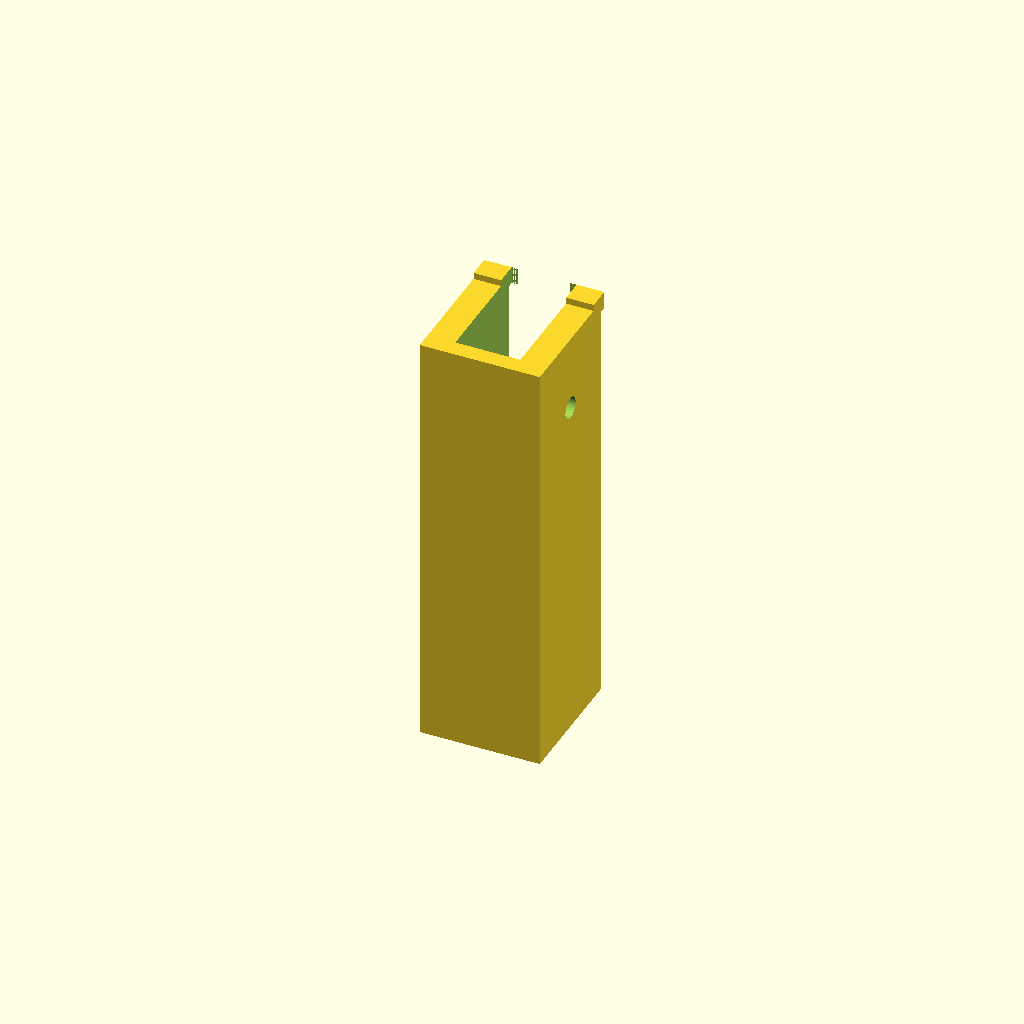
Cell 1: the model at its default parameters.
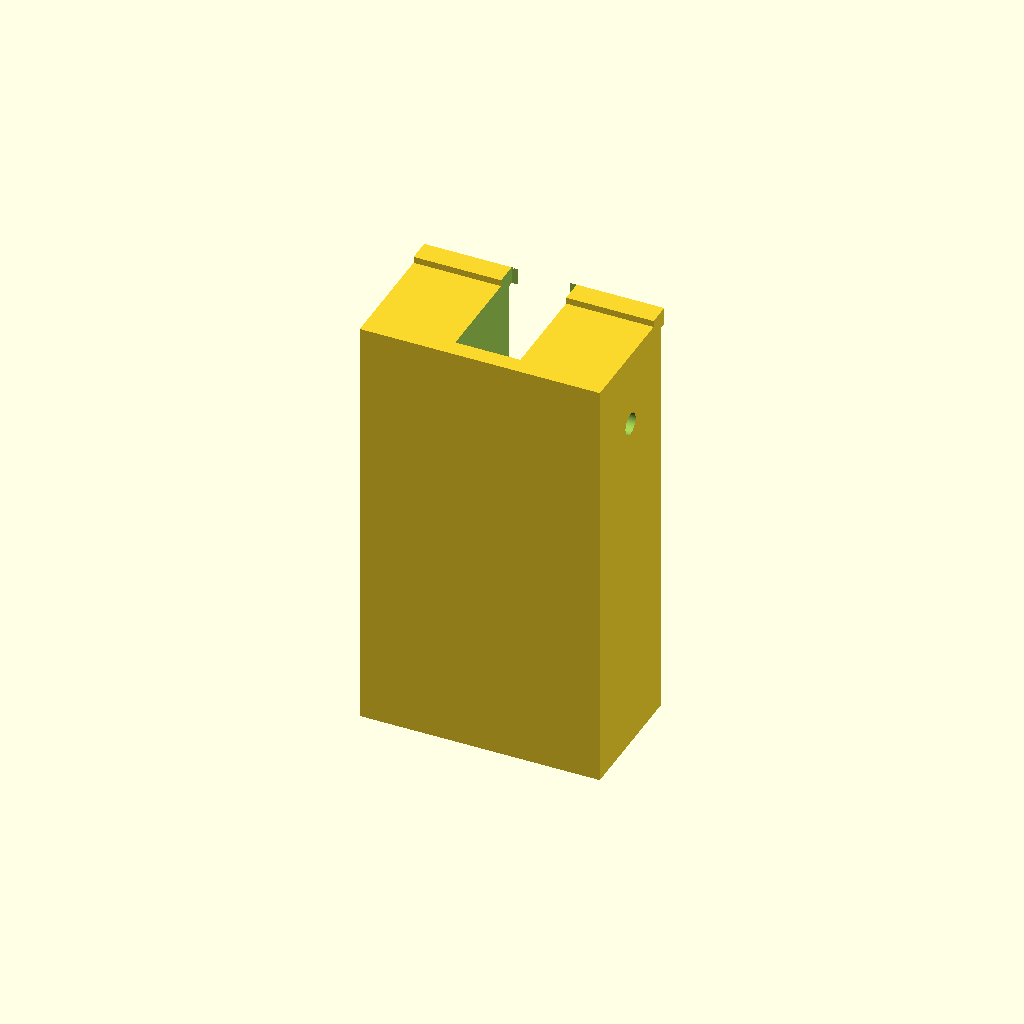
Cell 2 — bbox_X set to 44.3, the other parameters unchanged.
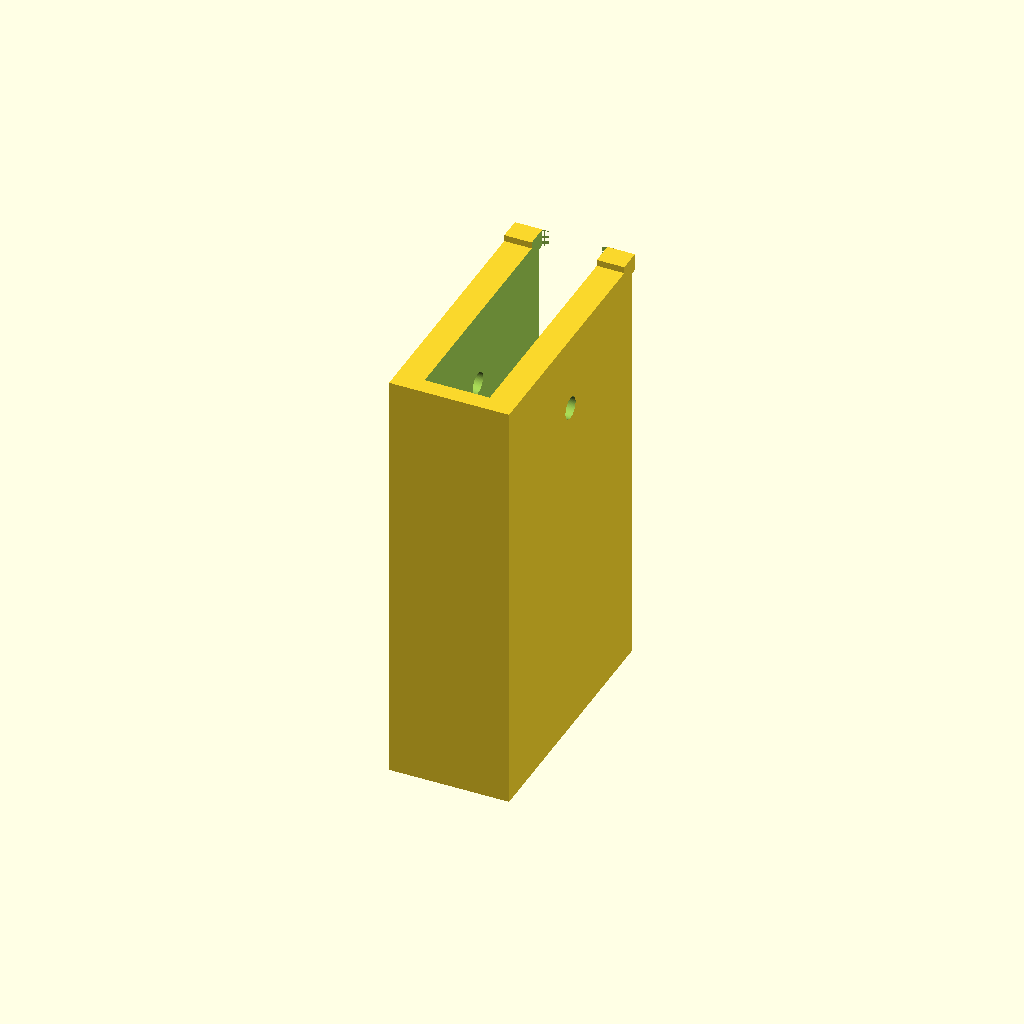
Cell 3: bbox_Y = 48.6 (everything else at default).
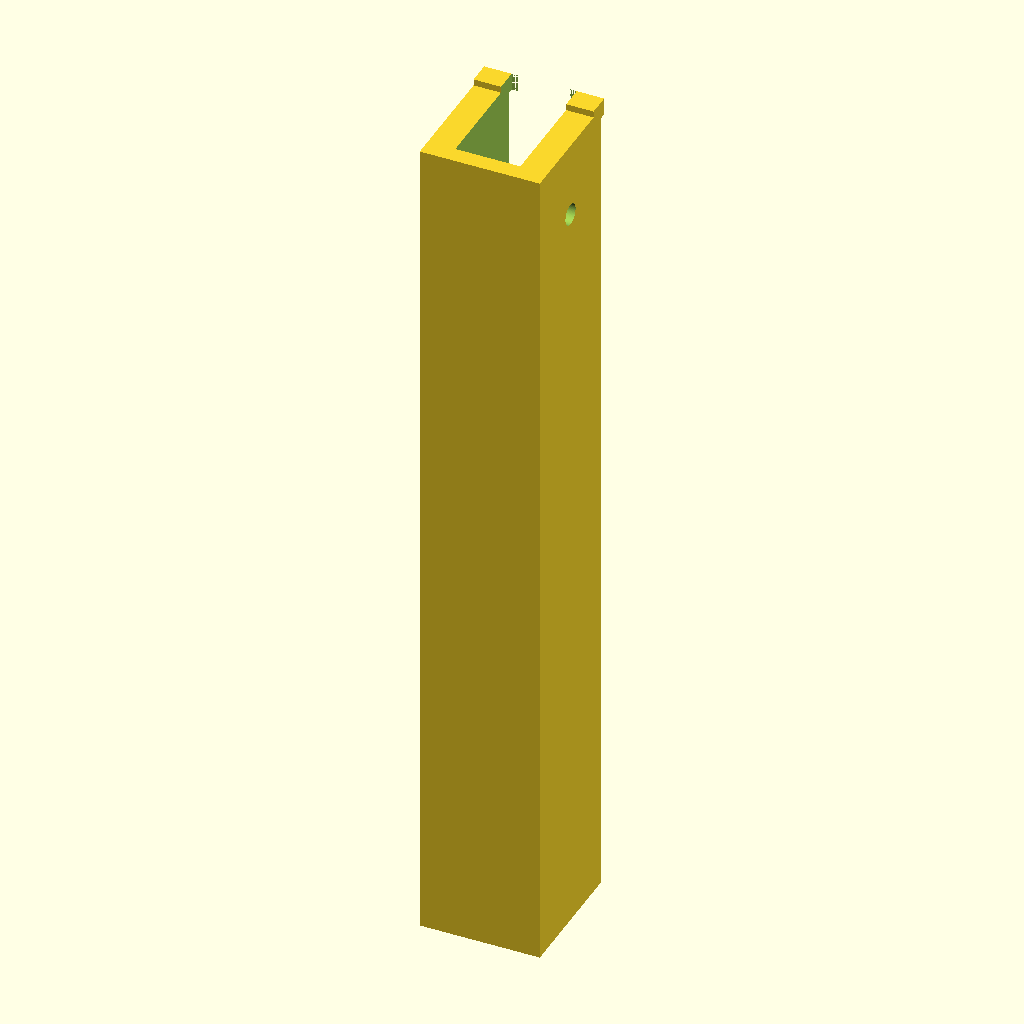
Cell 4 — bbox_Z set to 158, the other parameters unchanged.
All cells are drawn from one camera (rotation 55°, 0°, 25°, orthographic, colour scheme Cornfield), so only the parameter changes between them.
Source of the model, results/slice100k/craft/scad/103825.scad:
// U-shaped retaining/mounting clip with rounded back, open front channel,
// opposing side through-holes near top, and small lips at open edge.
// Bounding box target: ~22.1 x 24.3 x 79.0 mm (X x Y x Z)

$fn = 96;

// ---------------- Parameters ----------------
bbox_X = 22.15;
bbox_Y = 24.3;
bbox_Z = 79;

wall_t = 2.2;
channel_W = 14;
channel_D = 14.5;

open_gap_W = 12;

hole_d = 4;
hole_center_from_top = 14;
hole_axis_offset_from_center = 0;   // along Y

tab_len = 3;     // lip protrusion into opening (toward -Y)
tab_drop = 2;    // lip height (Z)

fillet_R_internal = 2.5;
outer_round_r = 0.9;

overlap = 1.2;   // ensure solid connections / robust booleans

// ---------------- Derived ----------------
outer_r = bbox_X/2;
inner_r = max(0.01, outer_r - wall_t);

inner_W = min(channel_W, bbox_X - 2*wall_t);
inner_D = min(channel_D, bbox_Y - 2*wall_t);

// Place rounded back so overall Y fits bbox_Y
back_cy    = -bbox_Y/2 + outer_r;
back_cy_in = back_cy + wall_t;

// Inner void rectangle center so its back aligns with inner back cylinder
inner_cy = back_cy_in + inner_D/2;

// Hole Z position (near upper region)
hole_z = bbox_Z/2 - hole_center_from_top;

// ---------------- Helpers ----------------
module rounded_rect_2d(w, h, r){
  r2 = min(r, min(w,h)/2);
  hull(){
    translate([ w/2-r2,  h/2-r2]) circle(r=r2);
    translate([-w/2+r2,  h/2-r2]) circle(r=r2);
    translate([ w/2-r2, -h/2+r2]) circle(r=r2);
    translate([-w/2+r2, -h/2+r2]) circle(r=r2);
  }
}

// Outer solid: rounded-back silhouette (rect + half-cylinder), clipped to bbox
module outer_solid(){
  intersection(){
    union(){
      cube([bbox_X, bbox_Y, bbox_Z], center=true);
      translate([0, back_cy, 0])
        cylinder(r=outer_r, h=bbox_Z + 2*overlap, center=true);
    }
    cube([bbox_X, bbox_Y, bbox_Z], center=true);
  }
}

// Inner void with generous fillets (2D minkowski then extrude)
module inner_void(){
  // Shrink base profile before Minkowski so final cavity stays within intended size
  base_W = max(0.01, inner_W - 2*fillet_R_internal);
  base_D = max(0.01, inner_D - 2*fillet_R_internal);
  base_r = max(0.01, inner_r - fillet_R_internal);

  linear_extrude(height=bbox_Z - 2*wall_t + 2*overlap, center=true, convexity=10)
    minkowski(){
      union(){
        translate([0, inner_cy])
          square([base_W, base_D], center=true);
        translate([0, back_cy_in])
          circle(r=base_r);
      }
      circle(r=fillet_R_internal);
    }
}

// Open front cut: remove material at +Y side to create U opening.
// Ensure it fully opens the mouth while preserving the rounded back.
module open_front_cut(){
  // Back-most Y of inner back cylinder = back_cy_in - inner_r
  y_back_limit = back_cy_in - inner_r;

  // Cut from just behind that limit to the front face
  y0 = y_back_limit - overlap;
  y1 = bbox_Y/2 + overlap;

  cut_len_y = (y1 - y0);
  cut_cy_y  = (y0 + y1)/2;

  translate([0, cut_cy_y, 0])
    cube([open_gap_W, cut_len_y, bbox_Z + 4*overlap], center=true);
}

// TRUE through-holes: one aligned cylinder passing through both side walls (along X)
module side_through_hole(){
  translate([0, hole_axis_offset_from_center, hole_z])
    rotate([0,90,0])
      cylinder(d=hole_d, h=bbox_X + 4*overlap, center=true);
}

// Small lips/tabs at open edge (front, +Y), one on each side of opening.
// Positioned to overlap into the side walls and top region for a single solid.
module end_tabs(){
  side_w = (bbox_X - open_gap_W)/2;

  // Place tabs so their front face is flush with bbox front, and they extend inward by tab_len.
  tab_center_y = bbox_Y/2 - tab_len/2 + overlap/2;

  // Place near the top opening edge
  tab_center_z = bbox_Z/2 - tab_drop/2 + overlap/2;

  for (sx = [-1, 1]){
    translate([
      sx*(open_gap_W/2 + side_w/2 - overlap/2),
      tab_center_y,
      tab_center_z
    ])
      cube([side_w + overlap, tab_len + overlap, tab_drop + overlap], center=true);
  }
}

// Subtle outer rounding skin (kept inside bbox)
module outer_rounding_skin(){
  intersection(){
    linear_extrude(height=bbox_Z, center=true, convexity=10)
      rounded_rect_2d(bbox_X, bbox_Y, outer_round_r);
    cube([bbox_X, bbox_Y, bbox_Z], center=true);
  }
}

// ---------------- Final ----------------
module clip(){
  difference(){
    union(){
      // Main shell with rounded back and generous internal fillets
      difference(){
        outer_solid();
        inner_void();
      }

      // Lips at the open edge (connected with overlap)
      end_tabs();

      // Subtle outer rounding
      outer_rounding_skin();
    }

    // Open the front (U opening)
    open_front_cut();

    // Aligned opposing side through-holes near top (single pass-through)
    side_through_hole();
  }
}

clip();
Customizer parameters (derived from the source; name, type, default, range or options):
bbox_X: number, default 22.15
bbox_Y: number, default 24.3
bbox_Z: number, default 79
wall_t: number, default 2.2
channel_W: number, default 14
channel_D: number, default 14.5
open_gap_W: number, default 12
hole_d: number, default 4
hole_center_from_top: number, default 14
hole_axis_offset_from_center: number, default 0
tab_len: number, default 3
tab_drop: number, default 2
fillet_R_internal: number, default 2.5
outer_round_r: number, default 0.9
overlap: number, default 1.2
